Dataset: dataset (GitHub, kevinjimenez/banana-disease-classifier). Classes: fusarium race 4 tropical, pestalotiopsis.

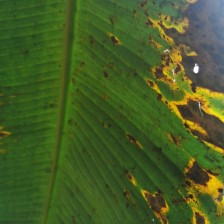
Label: pestalotiopsis

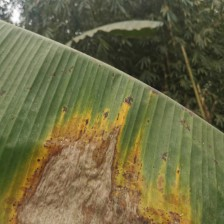
Label: pestalotiopsis

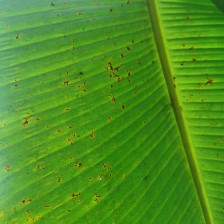
Label: pestalotiopsis

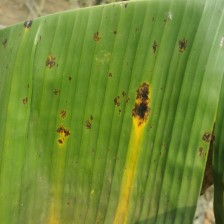
Label: pestalotiopsis

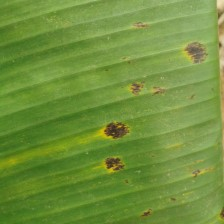
Label: pestalotiopsis

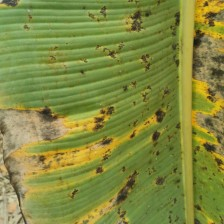
Label: pestalotiopsis
